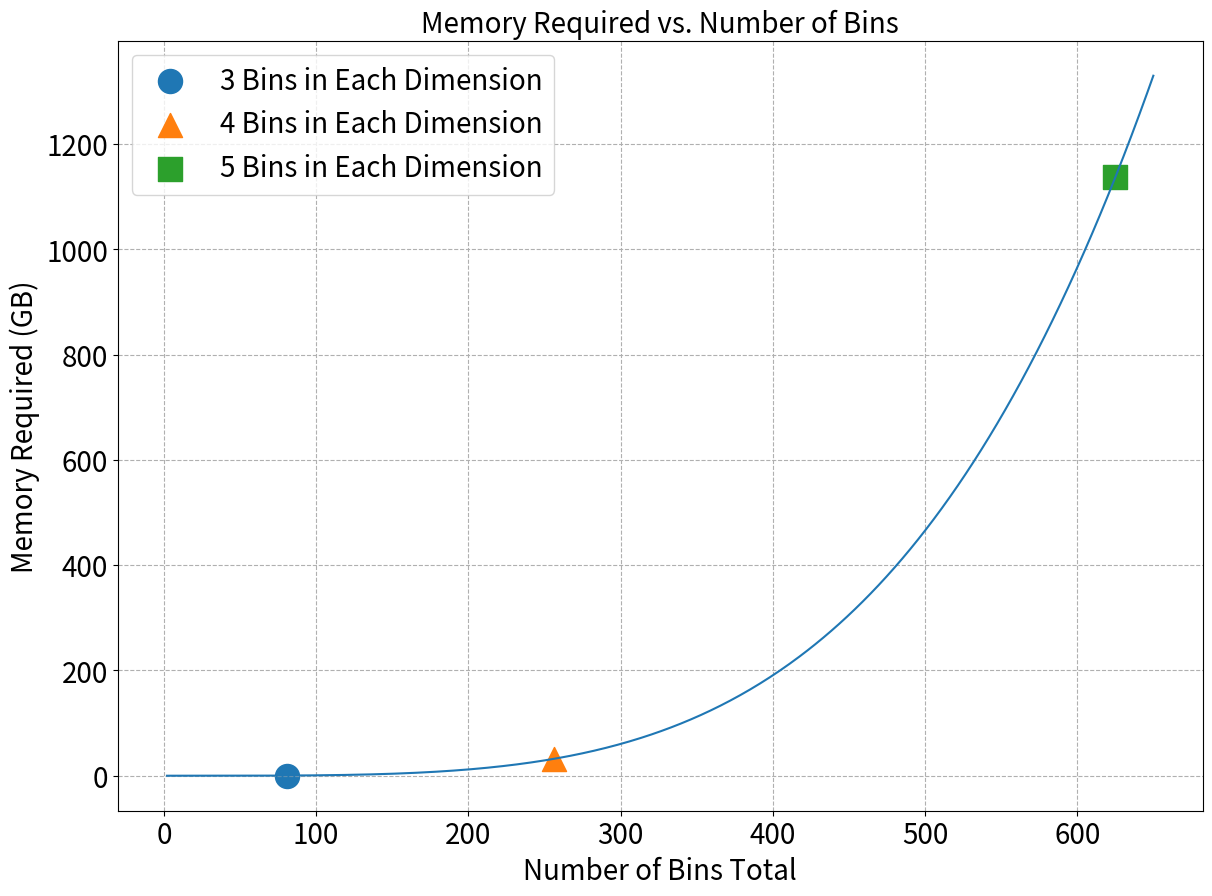

Generate this figure with matplotlib:
import numpy as np
import matplotlib.pyplot as plt

# Create an array of x values from 4 to 400
x = np.linspace(2, 650, 500)

# Define the function
y = ((x**4) / (1024**3)) * 8


# Create specific points
x_points = np.array([81, 256, 625])
y_points = ((x_points**4) / (1024**3)) * 8
markers = ['o', '^', 's']  # circle, triangle, square

#set font to size 20
plt.rcParams.update({'font.size': 20})


plt.figure(figsize=(14,10))
plt.plot(x, y)#, label='Total Number of Bins')
for xp, yp, m in zip(x_points, y_points, markers):
    plt.scatter(xp, yp, marker=m, s=300, label=f'{int(np.sqrt(np.sqrt(xp)))} Bins in Each Dimension')  # plot each point with a different marker

plt.xlabel('Number of Bins Total', fontsize=20)  # increase fontsize here
plt.ylabel('Memory Required (GB)', fontsize=20)  # increase fontsize here
plt.title('Memory Required vs. Number of Bins', fontsize=20)  # increase fontsize here
plt.grid(True, which="both", ls="--")
plt.legend()
#plt.show()

#save the figure
plt.savefig('memory_required_vs_number_of_bins_in_each_dim.png')